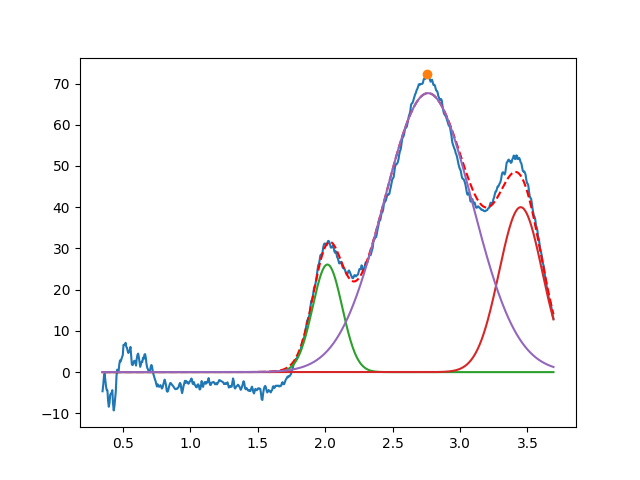

Data behind this chart, as committed beside it:
2.016980010853183014e+00, 2.608895705948994959e+01, 2.576657568580280055e-01, 9.999999999999997780e-01
3.450000000000128075e+00, 3.999999999999999289e+01, 3.786402404853779213e-01, 9.999999999999998890e-01
2.762797227836288005e+00, 6.766921335964315176e+01, 7.747314855640036191e-01, 9.999999999997891686e-01
